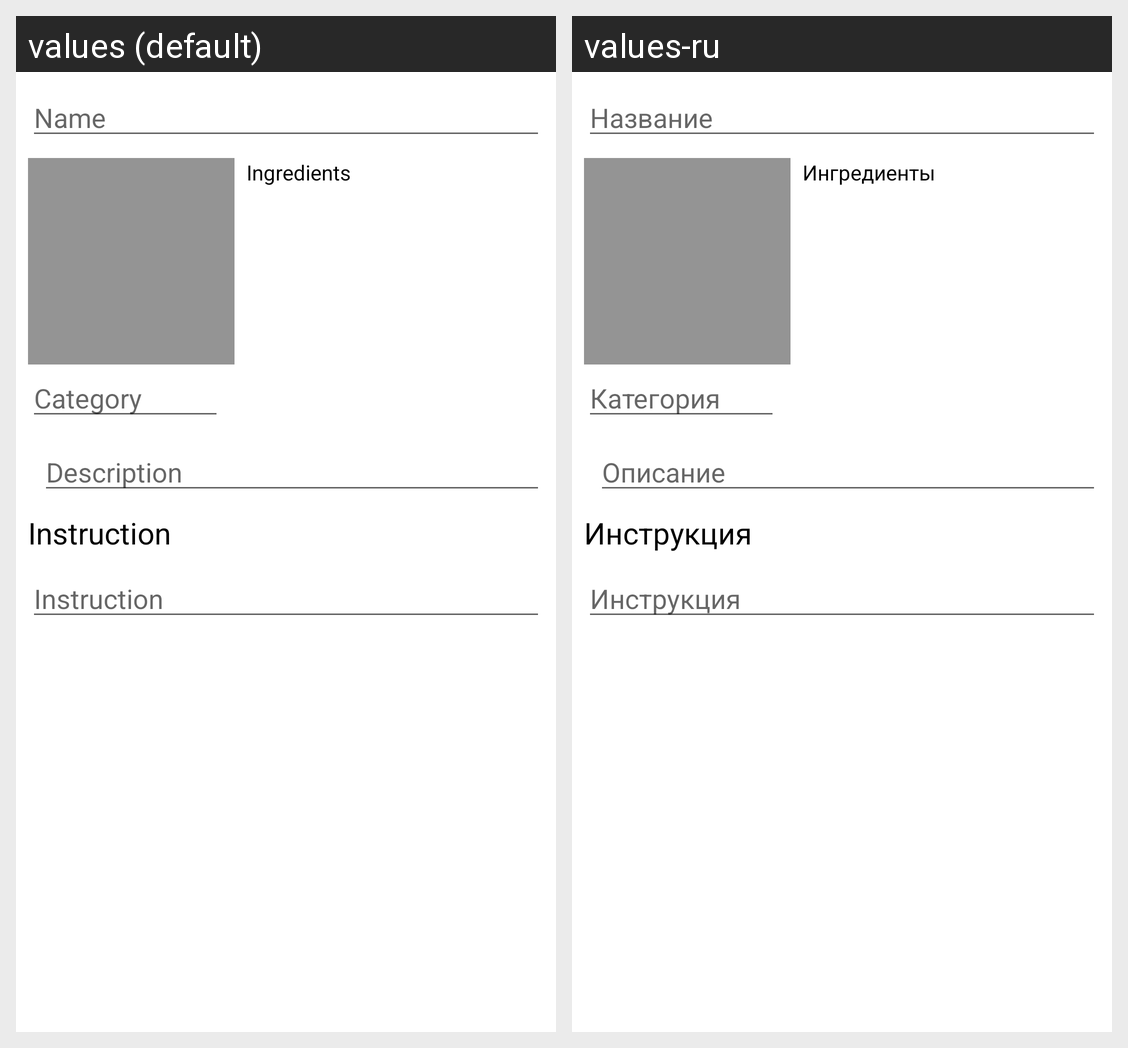

The same Android screen rendered under two of its app's locales, left to right. List the strings drawn on it with the default value and each locale's translation.
Android screen res/layout/fragment_edit_recipe.xml rendered under 2 locales, left to right: values (default), values-ru. Device: Nexus 5 (rendered at 1080×1920; each locale shown at half size, 540×960, under a caption strip naming it); theme Theme.CookingRecipes.
Strings drawn on this screen, with the default value and each locale's value (text and hints the layout hard-codes, and strings that could not be matched under every locale, appear in the picture but are not listed):

recipe_name
  values: Name
  values-ru: Название

recipe_category
  values: Category
  values-ru: Категория

ingredients
  values: Ingredients
  values-ru: Ингредиенты

recipe_description
  values: Description
  values-ru: Описание

instruction
  values: Instruction
  values-ru: Инструкция
